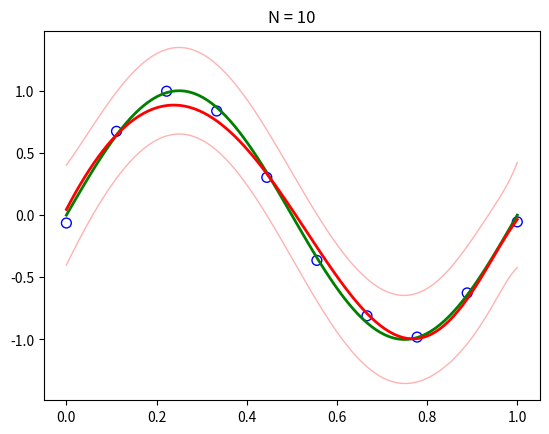
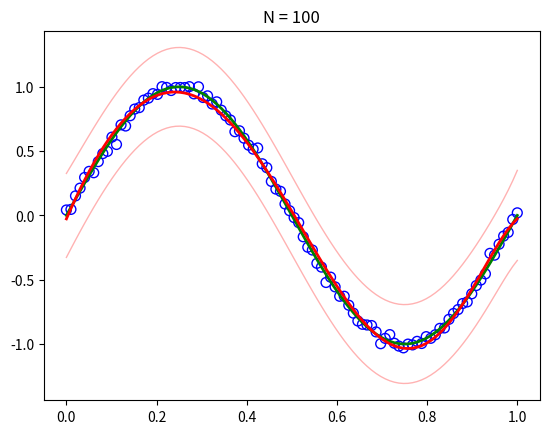

Reproduce these figures in Python, in order.
import numpy as np
import matplotlib.pyplot as plt
import scipy.linalg
import math

# return a tuple with the 2 vectors x and t
# where the xi values are equi-distant on the [0,1] segment (that is, x1 = 0, x2=1/N-1, x3=2/N-1..., xN = 1.0)
# and t is ti = y(xi) + Normal(mu, sigma)
def generateDataset(N, f, sigma):
    x =np.linspace(0.0, 1.0, num=N) # (that is, x1 = 0, x2=1/N-1, x3=2/N-1..., xN = 1.0)
    t = [f(xi) + np.random.normal(0.0, sigma, 1)[0] for xi in x]
    return (x,t)

# return Q(x) = (Q0(x) ... QM(x))T = (1 x x^2 x^3 ... x^M)^T
def phi(x,M):
    fi = np.matrix([math.pow(x, i) for i in np.arange(0,M+1)])
    return fi.T 

#which given the dataset (x, t) of size N, and the parameters M, alpha, and
# sigma2 (the variance), returns a tuple of 2 functions (m(x) var(x)) 
# which are the mean and variance of the predictive distribution inferred
# from the dataset, based on the parameters and the normal prior over w.
def bayesianEstimator(X, t, M, alpha, sigma2):
    I = np.eye(M+1)          
    B = (1.0/sigma2)
    S = np.linalg.inv(alpha*I + B*sum([np.dot(phi(xn,M),phi(xn,M).T) for xn in X]))
    def m(x):
        su = sum([np.dot(phi(xn,M), tn) for xn,tn in zip(X,t)])
        Ssum = np.dot(S,su)
        BxTs = B * np.dot(phi(x,M).T, Ssum)
        r = BxTs.item(0)
        return  r
    def var(x):
        phix = phi(x,M)
        phiTS = np.dot(phix.T,S)
        return sigma2 + np.dot(phiTS, phix) 
    return (m, var)

def drawPlot(xt, t, f, m, var):
    x = np.linspace(0.0, 1.0, num=100)
    vf = np.vectorize(f)
    vm = np.vectorize(m)
    vvar = np.vectorize(var)
    y = vf(x)
    ym = vm(x)
    yvar = vvar(x)
    yvar2 = [math.pow(yvi,0.5) for yvi in yvar]
    yvarup = y + yvar2
    yvardown = y - yvar2
    fig = plt.figure()
    ax = fig.add_subplot(111)
    ax.scatter(xt,t, s=50,marker= 'o',edgecolors ='blue', facecolor='none' )
    plt.plot(x,y,lw=2,color= 'green')
    plt.plot(x,ym,lw=2,color= 'red')
    plt.plot(x,yvarup,lw=1,color= 'red',alpha=0.3)
    plt.plot(x,yvardown,lw=1,color= 'red',alpha=0.3)
    plt.title('N = %d' % len(t))
    plt.show()

def run(N):
    def f(x): return math.sin(2*math.pi*x)
    (x,t) = generateDataset(N, f, 0.03);
    alpha = 0.005
    sigma2 = 1/11.1
    M = 9 
    (m,var) = bayesianEstimator(x, t, M, alpha, sigma2)
    drawPlot(x, t, f, m, var)

def main():    
    run(10)
    run(100)
    
if __name__ == '__main__':
    main() 